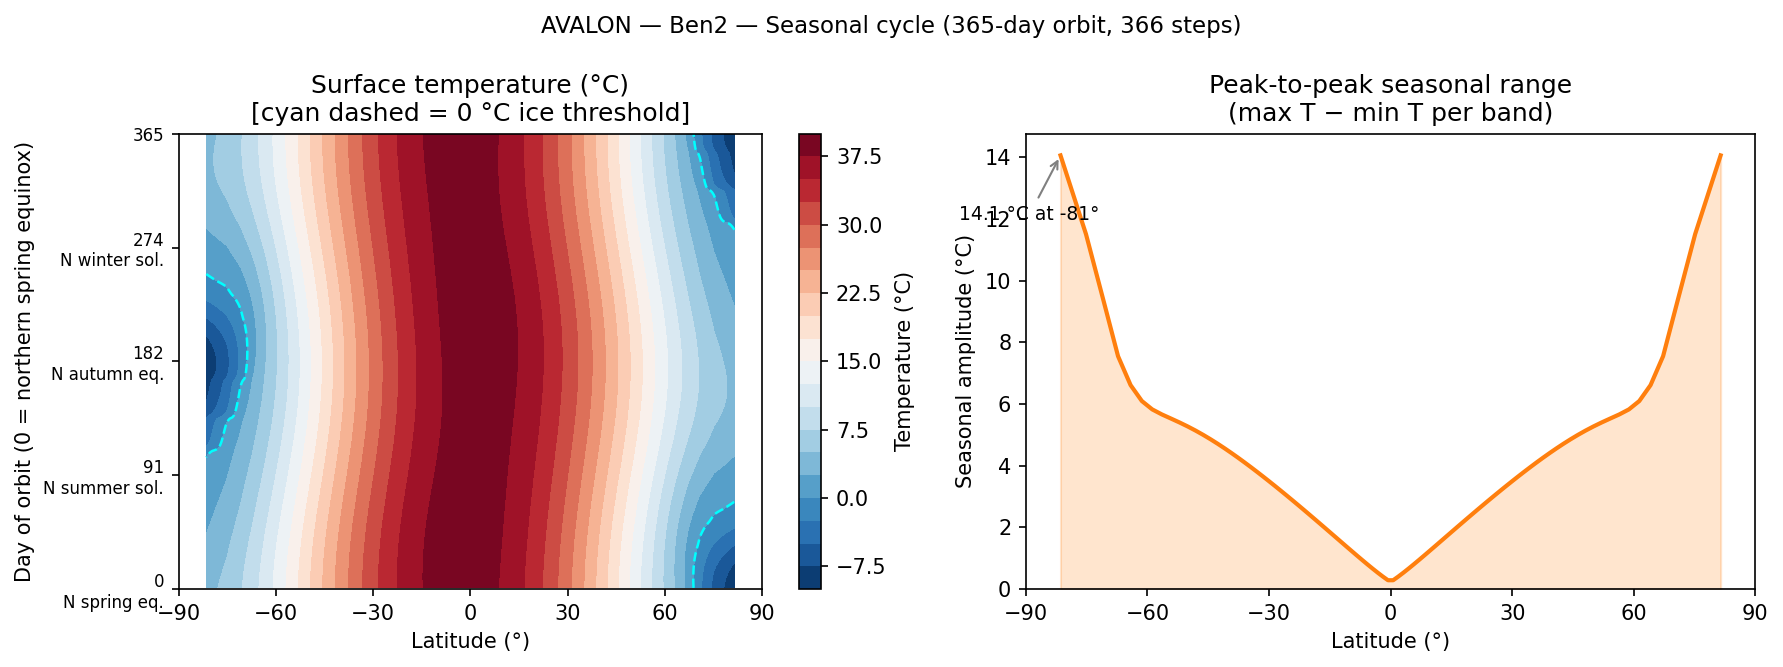

Data behind this chart, as committed beside it:
day, -81.4509, -75.1649, -70.8119, -67.2531, -64.1581, -61.3754, -58.8212, -56.4427, -54.2046, -52.0818, -50.0555, -48.1114, -46.2383, -44.427, -42.6702, -40.9618, -39.2965, -37.6699, -36.0782, -34.5181, -32.9867, -31.4814, -30.0
0.9973, 277.3, 278.8, 280.4, 282.1, 283.7, 285.3, 286.9, 288.4, 289.9, 291.3, 292.7, 294, 295.2, 296.4, 297.5, 298.6, 299.6, 300.6, 301.5, 302.4, 303.3, 304.1, 304.8
1.994, 277.3, 278.8, 280.4, 282.1, 283.7, 285.3, 286.9, 288.4, 289.9, 291.3, 292.7, 294, 295.2, 296.4, 297.5, 298.6, 299.6, 300.6, 301.5, 302.4, 303.3, 304.1, 304.8
2.992, 277.2, 278.8, 280.4, 282, 283.7, 285.3, 286.9, 288.4, 289.9, 291.3, 292.6, 293.9, 295.2, 296.4, 297.5, 298.6, 299.6, 300.6, 301.5, 302.4, 303.3, 304.1, 304.8
3.989, 277.2, 278.8, 280.4, 282, 283.7, 285.3, 286.9, 288.4, 289.9, 291.3, 292.6, 293.9, 295.2, 296.4, 297.5, 298.6, 299.6, 300.6, 301.5, 302.4, 303.3, 304.1, 304.8
4.986, 277.2, 278.7, 280.4, 282, 283.7, 285.3, 286.9, 288.4, 289.9, 291.3, 292.6, 293.9, 295.2, 296.4, 297.5, 298.6, 299.6, 300.6, 301.5, 302.4, 303.3, 304.1, 304.8
5.984, 277.1, 278.7, 280.3, 282, 283.7, 285.3, 286.9, 288.4, 289.9, 291.3, 292.6, 293.9, 295.2, 296.4, 297.5, 298.6, 299.6, 300.6, 301.5, 302.4, 303.3, 304.1, 304.8
6.981, 277.1, 278.7, 280.3, 282, 283.6, 285.3, 286.8, 288.4, 289.8, 291.3, 292.6, 293.9, 295.2, 296.4, 297.5, 298.6, 299.6, 300.6, 301.5, 302.4, 303.3, 304.1, 304.8
7.978, 277.1, 278.7, 280.3, 282, 283.6, 285.3, 286.8, 288.4, 289.8, 291.3, 292.6, 293.9, 295.2, 296.3, 297.5, 298.6, 299.6, 300.6, 301.5, 302.4, 303.3, 304.1, 304.8
8.975, 277, 278.6, 280.3, 282, 283.6, 285.2, 286.8, 288.4, 289.8, 291.2, 292.6, 293.9, 295.1, 296.3, 297.5, 298.6, 299.6, 300.6, 301.5, 302.4, 303.3, 304.1, 304.8
9.973, 277, 278.6, 280.3, 281.9, 283.6, 285.2, 286.8, 288.3, 289.8, 291.2, 292.6, 293.9, 295.1, 296.3, 297.5, 298.5, 299.6, 300.6, 301.5, 302.4, 303.2, 304.1, 304.8
10.97, 276.9, 278.6, 280.2, 281.9, 283.6, 285.2, 286.8, 288.3, 289.8, 291.2, 292.6, 293.9, 295.1, 296.3, 297.5, 298.5, 299.6, 300.6, 301.5, 302.4, 303.2, 304, 304.8
11.97, 276.9, 278.6, 280.2, 281.9, 283.6, 285.2, 286.8, 288.3, 289.8, 291.2, 292.6, 293.9, 295.1, 296.3, 297.4, 298.5, 299.6, 300.6, 301.5, 302.4, 303.2, 304, 304.8
12.96, 276.9, 278.5, 280.2, 281.9, 283.5, 285.2, 286.8, 288.3, 289.8, 291.2, 292.6, 293.9, 295.1, 296.3, 297.4, 298.5, 299.6, 300.5, 301.5, 302.4, 303.2, 304, 304.8
13.96, 276.8, 278.5, 280.2, 281.9, 283.5, 285.2, 286.7, 288.3, 289.8, 291.2, 292.5, 293.8, 295.1, 296.3, 297.4, 298.5, 299.5, 300.5, 301.5, 302.4, 303.2, 304, 304.8
14.96, 276.8, 278.5, 280.2, 281.8, 283.5, 285.1, 286.7, 288.3, 289.7, 291.2, 292.5, 293.8, 295.1, 296.3, 297.4, 298.5, 299.5, 300.5, 301.5, 302.4, 303.2, 304, 304.8
15.96, 276.8, 278.4, 280.1, 281.8, 283.5, 285.1, 286.7, 288.2, 289.7, 291.1, 292.5, 293.8, 295.1, 296.3, 297.4, 298.5, 299.5, 300.5, 301.5, 302.4, 303.2, 304, 304.8
16.95, 276.7, 278.4, 280.1, 281.8, 283.5, 285.1, 286.7, 288.2, 289.7, 291.1, 292.5, 293.8, 295.1, 296.2, 297.4, 298.5, 299.5, 300.5, 301.4, 302.3, 303.2, 304, 304.8
17.95, 276.7, 278.4, 280.1, 281.8, 283.4, 285.1, 286.7, 288.2, 289.7, 291.1, 292.5, 293.8, 295, 296.2, 297.4, 298.5, 299.5, 300.5, 301.4, 302.3, 303.2, 304, 304.8
18.95, 276.6, 278.3, 280, 281.7, 283.4, 285.1, 286.7, 288.2, 289.7, 291.1, 292.5, 293.8, 295, 296.2, 297.4, 298.4, 299.5, 300.5, 301.4, 302.3, 303.2, 304, 304.8
19.95, 276.6, 278.3, 280, 281.7, 283.4, 285, 286.6, 288.2, 289.7, 291.1, 292.4, 293.8, 295, 296.2, 297.3, 298.4, 299.5, 300.5, 301.4, 302.3, 303.2, 304, 304.7
20.94, 276.6, 278.3, 280, 281.7, 283.4, 285, 286.6, 288.2, 289.6, 291.1, 292.4, 293.7, 295, 296.2, 297.3, 298.4, 299.5, 300.5, 301.4, 302.3, 303.2, 304, 304.7
21.94, 276.5, 278.2, 280, 281.7, 283.3, 285, 286.6, 288.1, 289.6, 291, 292.4, 293.7, 295, 296.2, 297.3, 298.4, 299.4, 300.4, 301.4, 302.3, 303.1, 304, 304.7
22.94, 276.5, 278.2, 279.9, 281.6, 283.3, 285, 286.6, 288.1, 289.6, 291, 292.4, 293.7, 294.9, 296.1, 297.3, 298.4, 299.4, 300.4, 301.4, 302.3, 303.1, 303.9, 304.7
23.93, 276.4, 278.2, 279.9, 281.6, 283.3, 284.9, 286.5, 288.1, 289.6, 291, 292.4, 293.7, 294.9, 296.1, 297.3, 298.4, 299.4, 300.4, 301.4, 302.3, 303.1, 303.9, 304.7
24.93, 276.4, 278.1, 279.9, 281.6, 283.3, 284.9, 286.5, 288.1, 289.5, 291, 292.3, 293.7, 294.9, 296.1, 297.3, 298.4, 299.4, 300.4, 301.3, 302.2, 303.1, 303.9, 304.7
25.93, 276.4, 278.1, 279.8, 281.6, 283.2, 284.9, 286.5, 288, 289.5, 291, 292.3, 293.6, 294.9, 296.1, 297.2, 298.3, 299.4, 300.4, 301.3, 302.2, 303.1, 303.9, 304.7
26.93, 276.3, 278.1, 279.8, 281.5, 283.2, 284.9, 286.5, 288, 289.5, 290.9, 292.3, 293.6, 294.9, 296.1, 297.2, 298.3, 299.4, 300.4, 301.3, 302.2, 303.1, 303.9, 304.7
27.92, 276.3, 278, 279.8, 281.5, 283.2, 284.8, 286.4, 288, 289.5, 290.9, 292.3, 293.6, 294.8, 296, 297.2, 298.3, 299.3, 300.3, 301.3, 302.2, 303.1, 303.9, 304.6
28.92, 276.2, 278, 279.7, 281.5, 283.2, 284.8, 286.4, 288, 289.4, 290.9, 292.3, 293.6, 294.8, 296, 297.2, 298.3, 299.3, 300.3, 301.3, 302.2, 303, 303.9, 304.6
29.92, 276.2, 277.9, 279.7, 281.4, 283.1, 284.8, 286.4, 287.9, 289.4, 290.9, 292.2, 293.5, 294.8, 296, 297.2, 298.3, 299.3, 300.3, 301.3, 302.2, 303, 303.8, 304.6
30.92, 276.2, 277.9, 279.7, 281.4, 283.1, 284.7, 286.4, 287.9, 289.4, 290.8, 292.2, 293.5, 294.8, 296, 297.1, 298.2, 299.3, 300.3, 301.2, 302.1, 303, 303.8, 304.6
31.91, 276.1, 277.9, 279.6, 281.4, 283.1, 284.7, 286.3, 287.9, 289.4, 290.8, 292.2, 293.5, 294.8, 296, 297.1, 298.2, 299.3, 300.3, 301.2, 302.1, 303, 303.8, 304.6
32.91, 276.1, 277.8, 279.6, 281.3, 283, 284.7, 286.3, 287.8, 289.3, 290.8, 292.1, 293.5, 294.7, 295.9, 297.1, 298.2, 299.2, 300.2, 301.2, 302.1, 303, 303.8, 304.6
33.91, 276.1, 277.8, 279.6, 281.3, 283, 284.7, 286.3, 287.8, 289.3, 290.7, 292.1, 293.4, 294.7, 295.9, 297.1, 298.2, 299.2, 300.2, 301.2, 302.1, 303, 303.8, 304.6
34.9, 276, 277.8, 279.5, 281.3, 283, 284.6, 286.2, 287.8, 289.3, 290.7, 292.1, 293.4, 294.7, 295.9, 297, 298.1, 299.2, 300.2, 301.2, 302.1, 302.9, 303.8, 304.5
35.9, 276, 277.7, 279.5, 281.2, 282.9, 284.6, 286.2, 287.8, 289.2, 290.7, 292.1, 293.4, 294.7, 295.9, 297, 298.1, 299.2, 300.2, 301.1, 302, 302.9, 303.7, 304.5
36.9, 275.9, 277.7, 279.4, 281.2, 282.9, 284.6, 286.2, 287.7, 289.2, 290.7, 292, 293.4, 294.6, 295.8, 297, 298.1, 299.2, 300.2, 301.1, 302, 302.9, 303.7, 304.5
37.9, 275.9, 277.6, 279.4, 281.2, 282.9, 284.5, 286.1, 287.7, 289.2, 290.6, 292, 293.3, 294.6, 295.8, 297, 298.1, 299.1, 300.1, 301.1, 302, 302.9, 303.7, 304.5
38.89, 275.9, 277.6, 279.4, 281.1, 282.8, 284.5, 286.1, 287.7, 289.2, 290.6, 292, 293.3, 294.6, 295.8, 296.9, 298, 299.1, 300.1, 301.1, 302, 302.9, 303.7, 304.5
39.89, 275.8, 277.6, 279.3, 281.1, 282.8, 284.5, 286.1, 287.6, 289.1, 290.6, 291.9, 293.3, 294.5, 295.8, 296.9, 298, 299.1, 300.1, 301, 302, 302.8, 303.7, 304.4
40.89, 275.8, 277.5, 279.3, 281, 282.8, 284.4, 286, 287.6, 289.1, 290.5, 291.9, 293.2, 294.5, 295.7, 296.9, 298, 299.1, 300.1, 301, 301.9, 302.8, 303.6, 304.4
41.89, 275.7, 277.5, 279.2, 281, 282.7, 284.4, 286, 287.6, 289.1, 290.5, 291.9, 293.2, 294.5, 295.7, 296.9, 298, 299, 300, 301, 301.9, 302.8, 303.6, 304.4
42.88, 275.7, 277.4, 279.2, 281, 282.7, 284.3, 286, 287.5, 289, 290.5, 291.9, 293.2, 294.4, 295.7, 296.8, 297.9, 299, 300, 301, 301.9, 302.8, 303.6, 304.4
43.88, 275.7, 277.4, 279.2, 280.9, 282.6, 284.3, 285.9, 287.5, 289, 290.4, 291.8, 293.1, 294.4, 295.6, 296.8, 297.9, 299, 300, 300.9, 301.9, 302.7, 303.6, 304.4
44.88, 275.6, 277.4, 279.1, 280.9, 282.6, 284.3, 285.9, 287.5, 289, 290.4, 291.8, 293.1, 294.4, 295.6, 296.8, 297.9, 298.9, 300, 300.9, 301.8, 302.7, 303.6, 304.3
45.87, 275.6, 277.3, 279.1, 280.8, 282.6, 284.2, 285.9, 287.4, 288.9, 290.4, 291.8, 293.1, 294.4, 295.6, 296.7, 297.9, 298.9, 299.9, 300.9, 301.8, 302.7, 303.5, 304.3
46.87, 275.5, 277.3, 279, 280.8, 282.5, 284.2, 285.8, 287.4, 288.9, 290.3, 291.7, 293, 294.3, 295.5, 296.7, 297.8, 298.9, 299.9, 300.9, 301.8, 302.7, 303.5, 304.3
47.87, 275.5, 277.2, 279, 280.8, 282.5, 284.2, 285.8, 287.3, 288.8, 290.3, 291.7, 293, 294.3, 295.5, 296.7, 297.8, 298.9, 299.9, 300.8, 301.8, 302.6, 303.5, 304.3
48.87, 275.5, 277.2, 279, 280.7, 282.4, 284.1, 285.7, 287.3, 288.8, 290.3, 291.6, 293, 294.3, 295.5, 296.6, 297.8, 298.8, 299.8, 300.8, 301.7, 302.6, 303.5, 304.2
49.86, 275.4, 277.2, 278.9, 280.7, 282.4, 284.1, 285.7, 287.3, 288.8, 290.2, 291.6, 292.9, 294.2, 295.4, 296.6, 297.7, 298.8, 299.8, 300.8, 301.7, 302.6, 303.4, 304.2
50.86, 275.4, 277.1, 278.9, 280.6, 282.4, 284, 285.7, 287.2, 288.7, 290.2, 291.6, 292.9, 294.2, 295.4, 296.6, 297.7, 298.8, 299.8, 300.8, 301.7, 302.6, 303.4, 304.2
51.86, 275.3, 277.1, 278.8, 280.6, 282.3, 284, 285.6, 287.2, 288.7, 290.1, 291.5, 292.9, 294.2, 295.4, 296.5, 297.7, 298.7, 299.8, 300.7, 301.7, 302.5, 303.4, 304.2
52.86, 275.3, 277, 278.8, 280.6, 282.3, 284, 285.6, 287.2, 288.7, 290.1, 291.5, 292.8, 294.1, 295.3, 296.5, 297.6, 298.7, 299.7, 300.7, 301.6, 302.5, 303.4, 304.2
53.85, 275.3, 277, 278.8, 280.5, 282.2, 283.9, 285.5, 287.1, 288.6, 290.1, 291.5, 292.8, 294.1, 295.3, 296.5, 297.6, 298.7, 299.7, 300.7, 301.6, 302.5, 303.3, 304.1
54.85, 275.2, 277, 278.7, 280.5, 282.2, 283.9, 285.5, 287.1, 288.6, 290, 291.4, 292.8, 294, 295.3, 296.4, 297.6, 298.6, 299.7, 300.6, 301.6, 302.5, 303.3, 304.1
55.85, 275.2, 276.9, 278.7, 280.4, 282.2, 283.8, 285.5, 287, 288.5, 290, 291.4, 292.7, 294, 295.2, 296.4, 297.5, 298.6, 299.6, 300.6, 301.5, 302.4, 303.3, 304.1
56.84, 275.2, 276.9, 278.6, 280.4, 282.1, 283.8, 285.4, 287, 288.5, 290, 291.4, 292.7, 294, 295.2, 296.4, 297.5, 298.6, 299.6, 300.6, 301.5, 302.4, 303.2, 304
57.84, 275.1, 276.8, 278.6, 280.3, 282.1, 283.8, 285.4, 287, 288.5, 289.9, 291.3, 292.7, 293.9, 295.2, 296.3, 297.5, 298.5, 299.6, 300.6, 301.5, 302.4, 303.2, 304
58.84, 275.1, 276.8, 278.6, 280.3, 282, 283.7, 285.3, 286.9, 288.4, 289.9, 291.3, 292.6, 293.9, 295.1, 296.3, 297.4, 298.5, 299.5, 300.5, 301.5, 302.3, 303.2, 304
59.84, 275, 276.8, 278.5, 280.3, 282, 283.7, 285.3, 286.9, 288.4, 289.8, 291.2, 292.6, 293.9, 295.1, 296.3, 297.4, 298.5, 299.5, 300.5, 301.4, 302.3, 303.2, 304
... 306 more rows
